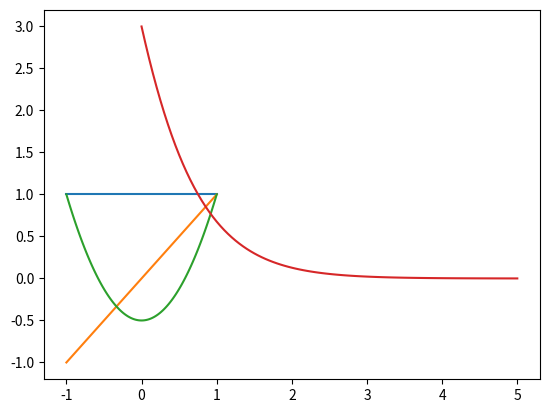

Generate this figure with matplotlib:
import numpy as np
import matplotlib.pyplot as plt

# Semaine 2

# Question 1
# Tracer dans une même figure les 3 premiers polynôme de Legendre-Fournier dans un même graphique
# Pour x entre -1 et 1

# Nombre de pas (arbitraire)
N = 100

# Intervalle
x = np.linspace(-1, 1, N+1)

# P_0
P_0 = np.ones(N+1)

# P_1
P_1 = np.zeros(N+1)
for i in range(0, N+1):
    P_1[i] = x[i]

# P_2
P_2 = np.zeros(N+1)
for i in range(0, N+1):
    P_2[i] = 1/2 * (3*x[i]**2 - 1)


plt.figure()
plt.plot(x, P_0)
plt.plot(x, P_1)
plt.plot(x, P_2)

# Correct!


# Semaine 1

# Question 1
# Sachant la solution y(x), tracer y(x)
# y(x) = 3e^-2x + 2xe^-2

# paramètre (Tous arbitraire)
x_min = 0
x_max = 5 # on pose le range de notre graphique (arbitraire)
N = 100 # nb de pas (arbitraire)

# Crée tableau
x = np.zeros(N+1) # tableau à 1 ligne de N+1 valeurs (car on itère N+1 fois plus tard)
y = np.zeros(N+1)
# on pose les variable comme des tableau, car pour le graphique, il faut que
# x et y forme une suite de point (ou plutoit plusieurs couples de points), et que ce soit donc des itérables
# On aurait donc pu aussi utiliser une simple liste

# calcul du pas (saut entre les points)
# correspond à la dérivé, mais sans que ça soit infinitécimal (car on est en numérique ici)
p = (x_max - x_min)/N

# Équation
for i in range(0, N+1): # Rappel: i va prendre les valeur de 0 à N
    x[i] = x_min + i * p # valeur de x pour cet itération (et en même temps on remplis le tableau de x)
    y[i] = 3 * np.exp(-2*x[i]) + 2 * x[i] * np.exp(-2*x[i])

# Tracer
plt.plot(x,y)

# Correct!
